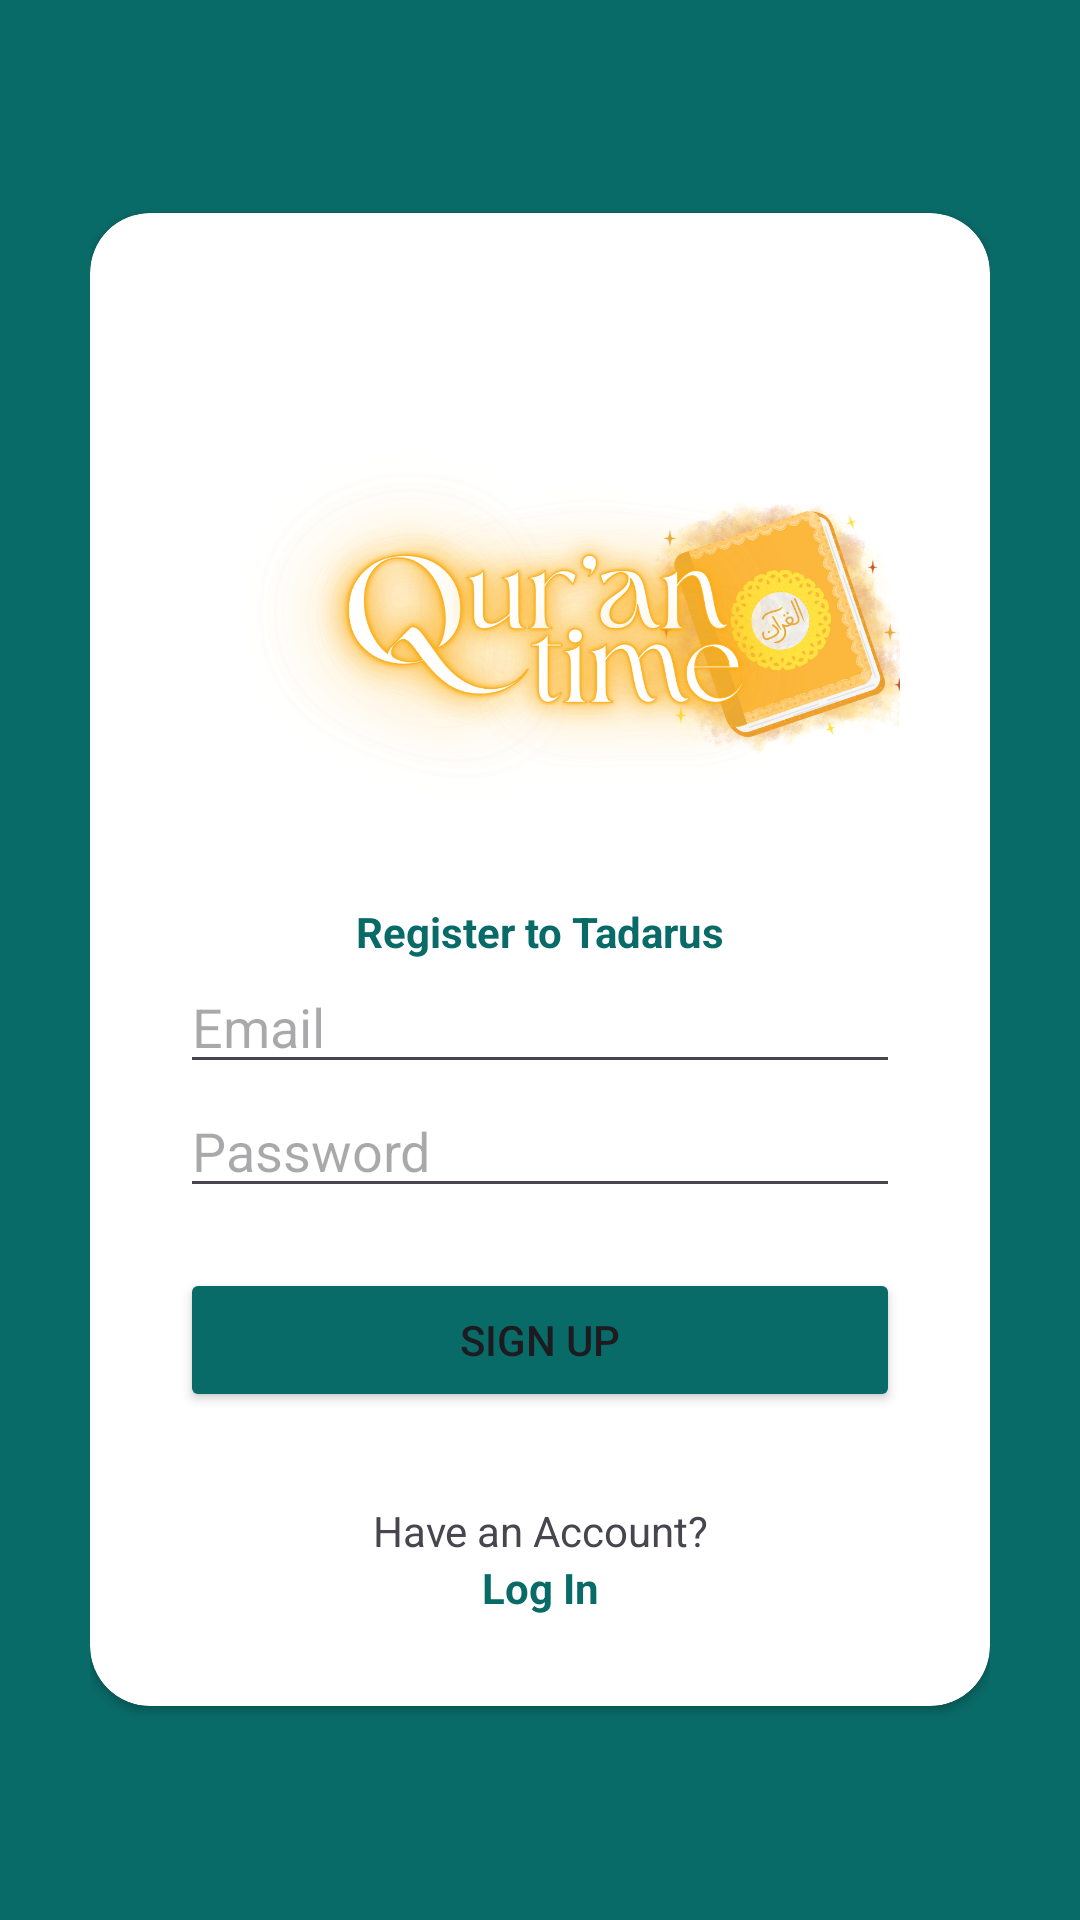

Android layout source for this screen:
<!-- AndroidManifest.xml: application theme Theme.QuranTime -->
<!-- res/layout/activity_register.xml -->
<?xml version="1.0" encoding="utf-8"?>
<RelativeLayout xmlns:android="http://schemas.android.com/apk/res/android"
    xmlns:app="http://schemas.android.com/apk/res-auto"
    xmlns:tools="http://schemas.android.com/tools"
    android:id="@+id/main"
    android:layout_width="match_parent"
    android:layout_height="match_parent"
    android:padding="30dp"
    android:background="#096B68"
    tools:context=".LoginActivity">

    <androidx.cardview.widget.CardView
        android:layout_width="match_parent"
        android:layout_height="wrap_content"
        android:layout_centerInParent="true"
        android:background="@color/white"
        app:cardCornerRadius="20dp">

        <LinearLayout
            android:layout_width="match_parent"
            android:layout_height="wrap_content"
            android:orientation="vertical"
            android:padding="30dp" >

            <ImageView
                android:layout_width="245dp"
                android:layout_height="200dp"
                android:src="@drawable/logo_app2" />

            <TextView
                android:layout_width="match_parent"
                android:layout_height="wrap_content"
                android:backgroundTint="@color/black"
                android:text="Register to Tadarus"
                android:textColor="#096B68"
                android:textAlignment="center"
                android:textStyle="bold" />

            <EditText
                android:id="@+id/edt_email_signup"
                android:layout_width="match_parent"
                android:layout_height="wrap_content"
                android:hint="Email"
                android:inputType="textEmailAddress" />

            <EditText
                android:id="@+id/edt_password_signup"
                android:layout_width="match_parent"
                android:layout_height="wrap_content"
                android:inputType="textPassword"
                android:hint="Password" />

            <Button
                android:id="@+id/btn_signup"
                android:layout_width="match_parent"
                android:layout_height="wrap_content"
                android:layout_marginTop="20dp"
                android:backgroundTint="#096B68"
                android:text="Sign Up" />

            <TextView
                android:id="@+id/tv_to_register"
                android:layout_width="match_parent"
                android:layout_height="wrap_content"
                android:layout_marginTop="30dp"
                android:backgroundTint="@color/black"
                android:text="Have an Account?"
                android:textAlignment="center" />

            <TextView
                android:id="@+id/tv_to_login"
                android:layout_width="match_parent"
                android:layout_height="wrap_content"
                android:backgroundTint="@color/black"
                android:text="Log In"
                android:textColor="#096B68"
                android:textAlignment="center"
                android:textStyle="bold" />

        </LinearLayout>

    </androidx.cardview.widget.CardView>

</RelativeLayout>
<!-- resources referenced by this layout -->
<resources>
  <!-- drawable logo_app2: png bitmap (drawable, 626284 bytes) -->
  <style name="Theme.QuranTime" parent="Base.Theme.QuranTime" />
  <style name="Base.Theme.QuranTime" parent="Theme.Material3.DayNight.NoActionBar">
          
          
      </style>
  <!-- not gathered from this repository: default colours our renderer supplied (Android Studio template values) -->
  <color name="black">#FF000000</color>
  <color name="white">#FFFFFFFF</color>
</resources>
